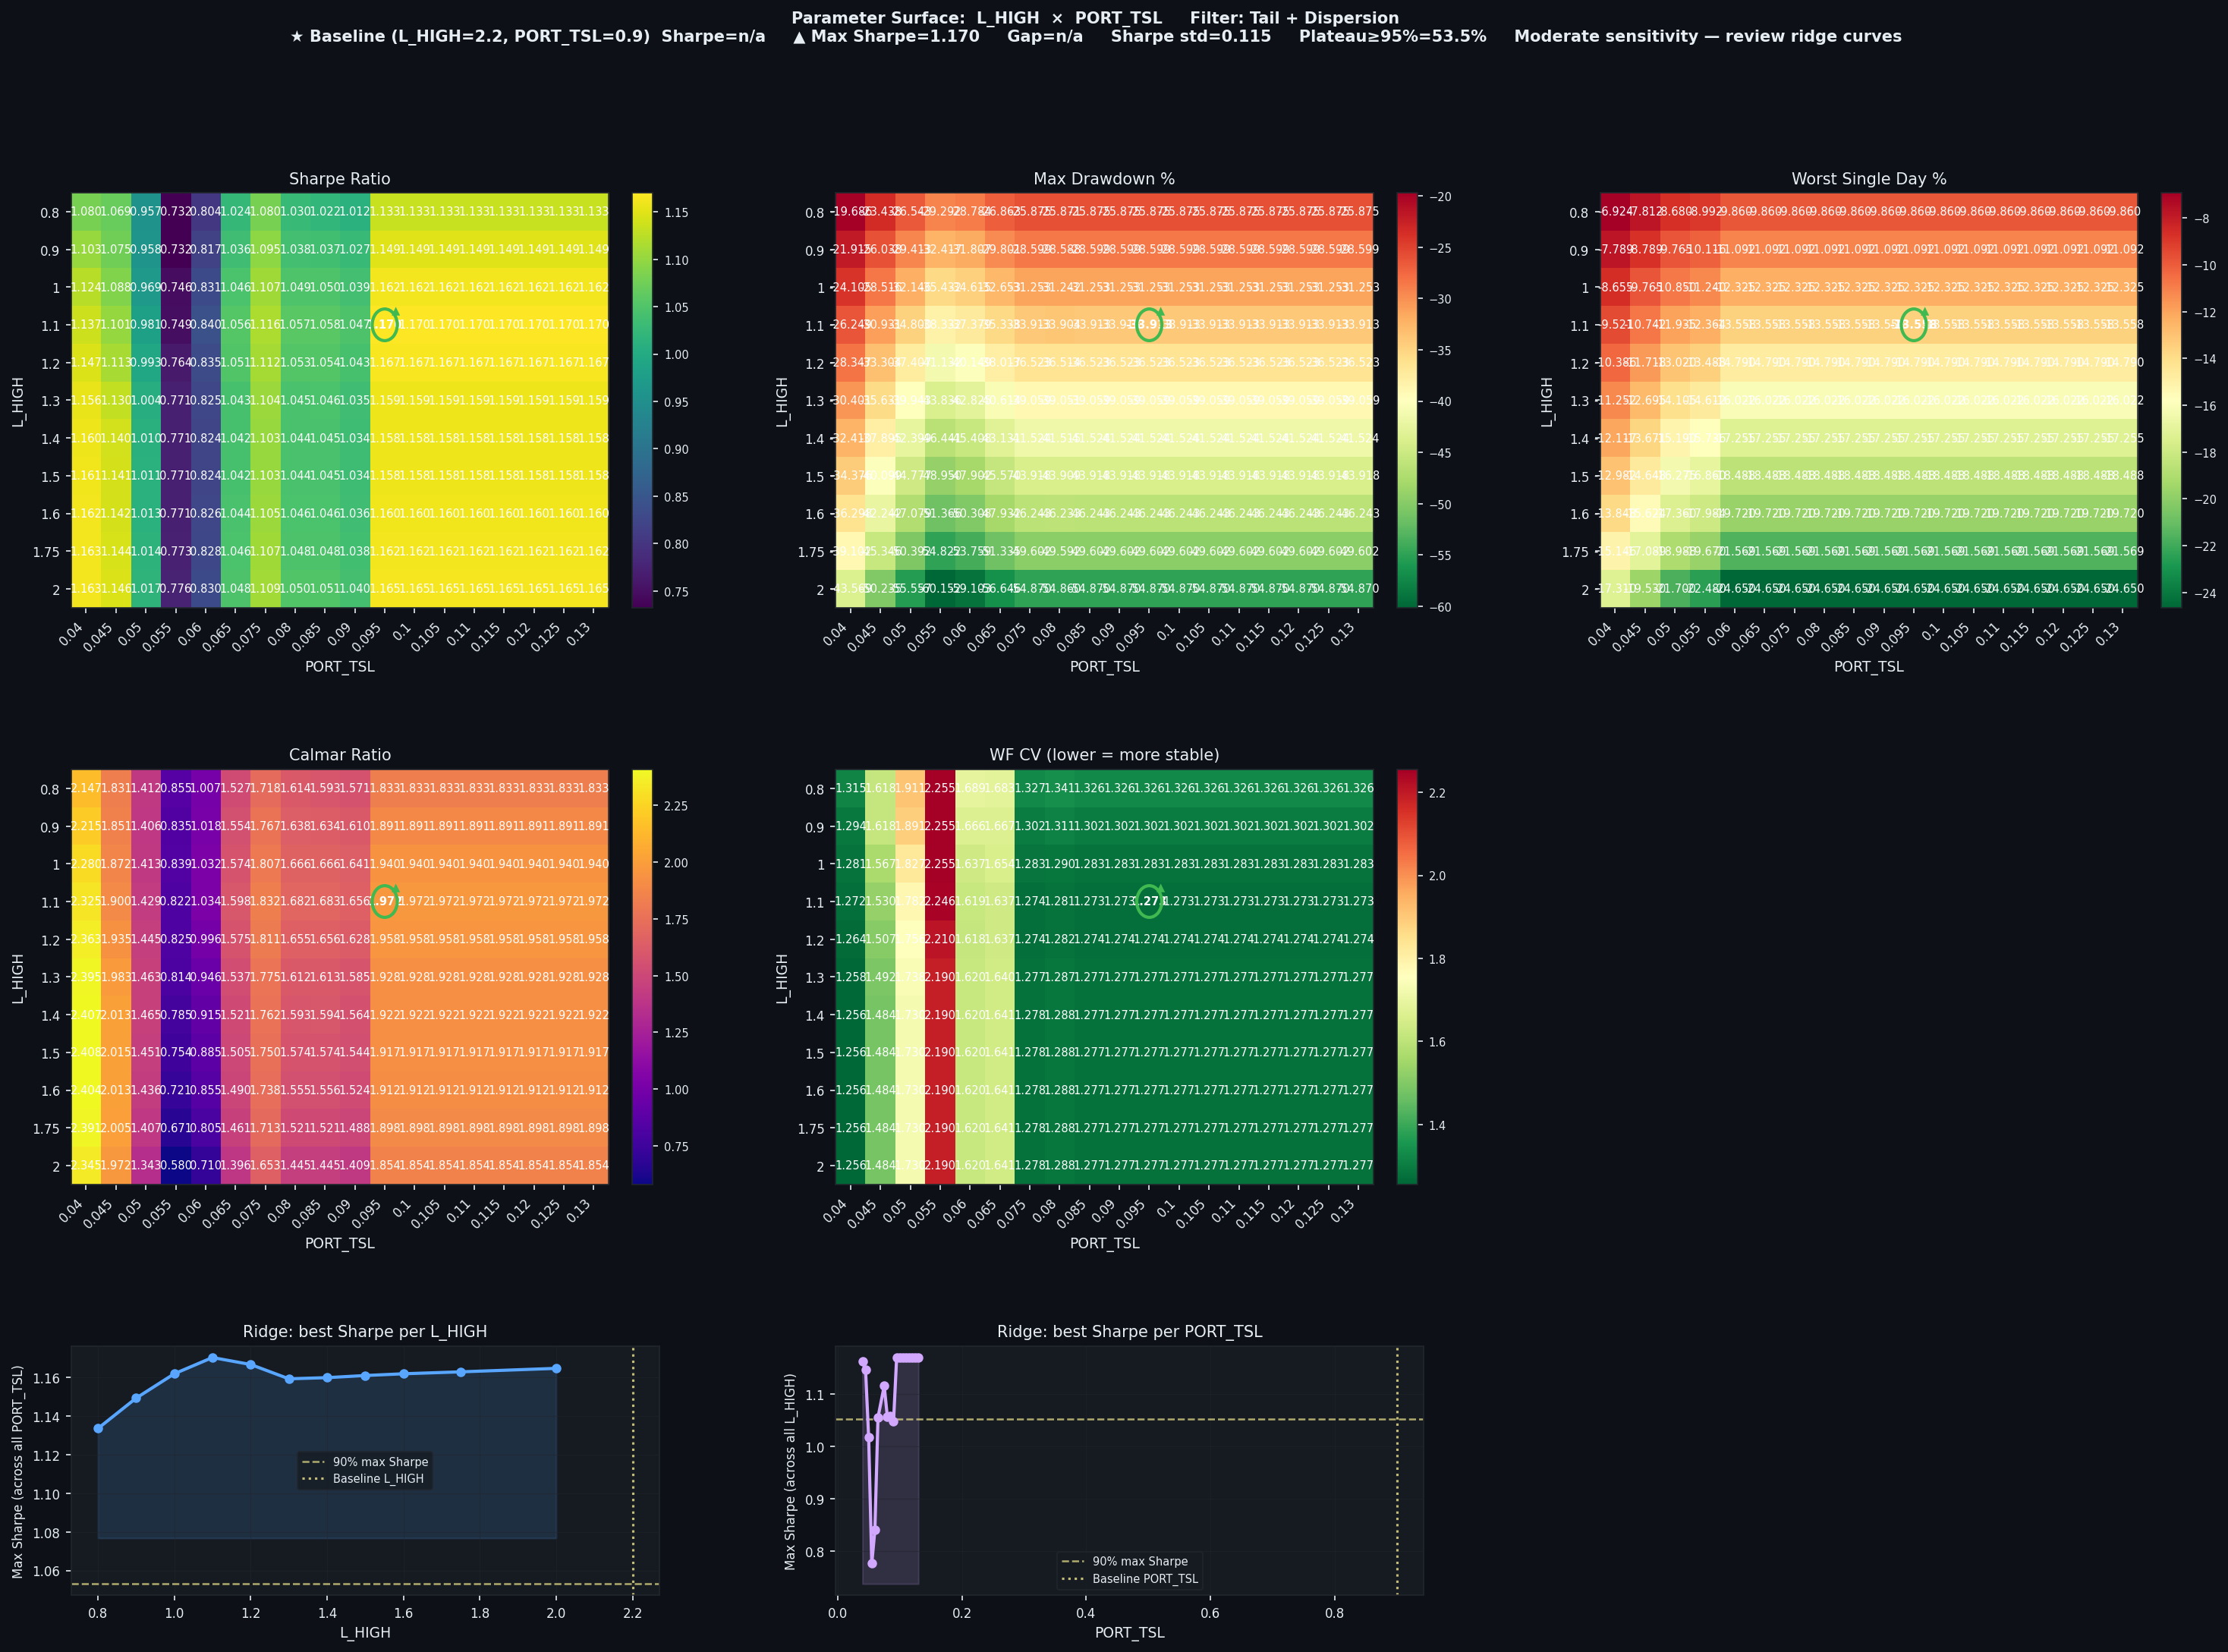

Values plotted in this chart, from the file beside it:
L_HIGH, PORT_TSL, Sharpe, CAGR%, MaxDD%, Worst1D%, Calmar, WF_CV, baseline
0.8, 0.04, 1.08, 42.27, -19.69, -6.924, 2.147, 1.315, False
0.8, 0.045, 1.069, 42.91, -23.44, -7.812, 1.831, 1.618, False
0.8, 0.05, 0.957, 37.47, -26.54, -8.68, 1.412, 1.911, False
0.8, 0.055, 0.7323, 25.03, -29.29, -8.992, 0.855, 2.255, False
0.8, 0.06, 0.8036, 28.98, -28.78, -9.86, 1.007, 1.689, False
0.8, 0.065, 1.024, 41.03, -26.86, -9.86, 1.527, 1.683, False
0.8, 0.075, 1.08, 44.45, -25.88, -9.86, 1.718, 1.327, False
0.8, 0.08, 1.03, 41.76, -25.87, -9.86, 1.614, 1.341, False
0.8, 0.085, 1.022, 41.22, -25.88, -9.86, 1.593, 1.326, False
0.8, 0.09, 1.012, 40.65, -25.88, -9.86, 1.571, 1.326, False
0.8, 0.095, 1.133, 47.44, -25.88, -9.86, 1.833, 1.326, False
0.8, 0.1, 1.133, 47.44, -25.88, -9.86, 1.833, 1.326, False
0.8, 0.105, 1.133, 47.44, -25.88, -9.86, 1.833, 1.326, False
0.8, 0.11, 1.133, 47.44, -25.88, -9.86, 1.833, 1.326, False
0.8, 0.115, 1.133, 47.44, -25.88, -9.86, 1.833, 1.326, False
0.8, 0.12, 1.133, 47.44, -25.88, -9.86, 1.833, 1.326, False
0.8, 0.125, 1.133, 47.44, -25.88, -9.86, 1.833, 1.326, False
0.8, 0.13, 1.133, 47.44, -25.88, -9.86, 1.833, 1.326, False
0.9, 0.04, 1.103, 48.54, -21.91, -7.789, 2.215, 1.294, False
0.9, 0.045, 1.075, 48.18, -26.04, -8.789, 1.851, 1.618, False
0.9, 0.05, 0.9584, 41.35, -29.41, -9.765, 1.406, 1.891, False
0.9, 0.055, 0.7323, 27.06, -32.42, -10.12, 0.835, 2.255, False
0.9, 0.06, 0.8169, 32.37, -31.81, -11.09, 1.018, 1.666, False
0.9, 0.065, 1.036, 46.3, -29.8, -11.09, 1.554, 1.667, False
0.9, 0.075, 1.095, 50.52, -28.6, -11.09, 1.767, 1.302, False
0.9, 0.08, 1.038, 46.82, -28.59, -11.09, 1.638, 1.311, False
0.9, 0.085, 1.037, 46.72, -28.6, -11.09, 1.634, 1.302, False
0.9, 0.09, 1.027, 46.05, -28.6, -11.09, 1.61, 1.302, False
0.9, 0.095, 1.149, 54.07, -28.6, -11.09, 1.891, 1.302, False
0.9, 0.1, 1.149, 54.07, -28.6, -11.09, 1.891, 1.302, False
0.9, 0.105, 1.149, 54.07, -28.6, -11.09, 1.891, 1.302, False
0.9, 0.11, 1.149, 54.07, -28.6, -11.09, 1.891, 1.302, False
0.9, 0.115, 1.149, 54.07, -28.6, -11.09, 1.891, 1.302, False
0.9, 0.12, 1.149, 54.07, -28.6, -11.09, 1.891, 1.302, False
0.9, 0.125, 1.149, 54.07, -28.6, -11.09, 1.891, 1.302, False
0.9, 0.13, 1.149, 54.07, -28.6, -11.09, 1.891, 1.302, False
1.0, 0.04, 1.124, 54.97, -24.11, -8.655, 2.28, 1.281, False
1.0, 0.045, 1.088, 53.39, -28.52, -9.765, 1.872, 1.567, False
1.0, 0.05, 0.9687, 45.41, -32.15, -10.85, 1.413, 1.827, False
1.0, 0.055, 0.7461, 29.72, -35.43, -11.24, 0.839, 2.255, False
1.0, 0.06, 0.8306, 35.72, -34.62, -12.32, 1.032, 1.637, False
1.0, 0.065, 1.046, 51.4, -32.65, -12.32, 1.574, 1.654, False
1.0, 0.075, 1.107, 56.48, -31.25, -12.32, 1.807, 1.283, False
1.0, 0.08, 1.049, 52.05, -31.24, -12.32, 1.666, 1.29, False
1.0, 0.085, 1.05, 52.07, -31.25, -12.32, 1.666, 1.283, False
1.0, 0.09, 1.039, 51.29, -31.25, -12.32, 1.641, 1.283, False
1.0, 0.095, 1.162, 60.62, -31.25, -12.32, 1.94, 1.283, False
1.0, 0.1, 1.162, 60.62, -31.25, -12.32, 1.94, 1.283, False
1.0, 0.105, 1.162, 60.62, -31.25, -12.32, 1.94, 1.283, False
1.0, 0.11, 1.162, 60.62, -31.25, -12.32, 1.94, 1.283, False
1.0, 0.115, 1.162, 60.62, -31.25, -12.32, 1.94, 1.283, False
1.0, 0.12, 1.162, 60.62, -31.25, -12.32, 1.94, 1.283, False
1.0, 0.125, 1.162, 60.62, -31.25, -12.32, 1.94, 1.283, False
1.0, 0.13, 1.162, 60.62, -31.25, -12.32, 1.94, 1.283, False
1.1, 0.04, 1.137, 61.03, -26.25, -9.521, 2.325, 1.272, False
1.1, 0.045, 1.101, 58.78, -30.93, -10.74, 1.9, 1.53, False
1.1, 0.05, 0.9811, 49.71, -34.8, -11.94, 1.429, 1.782, False
1.1, 0.055, 0.7494, 31.5, -38.33, -12.36, 0.822, 2.246, False
1.1, 0.06, 0.8402, 38.67, -37.38, -13.56, 1.034, 1.619, False
1.1, 0.065, 1.056, 56.48, -35.34, -13.56, 1.598, 1.637, False
... 138 more rows
